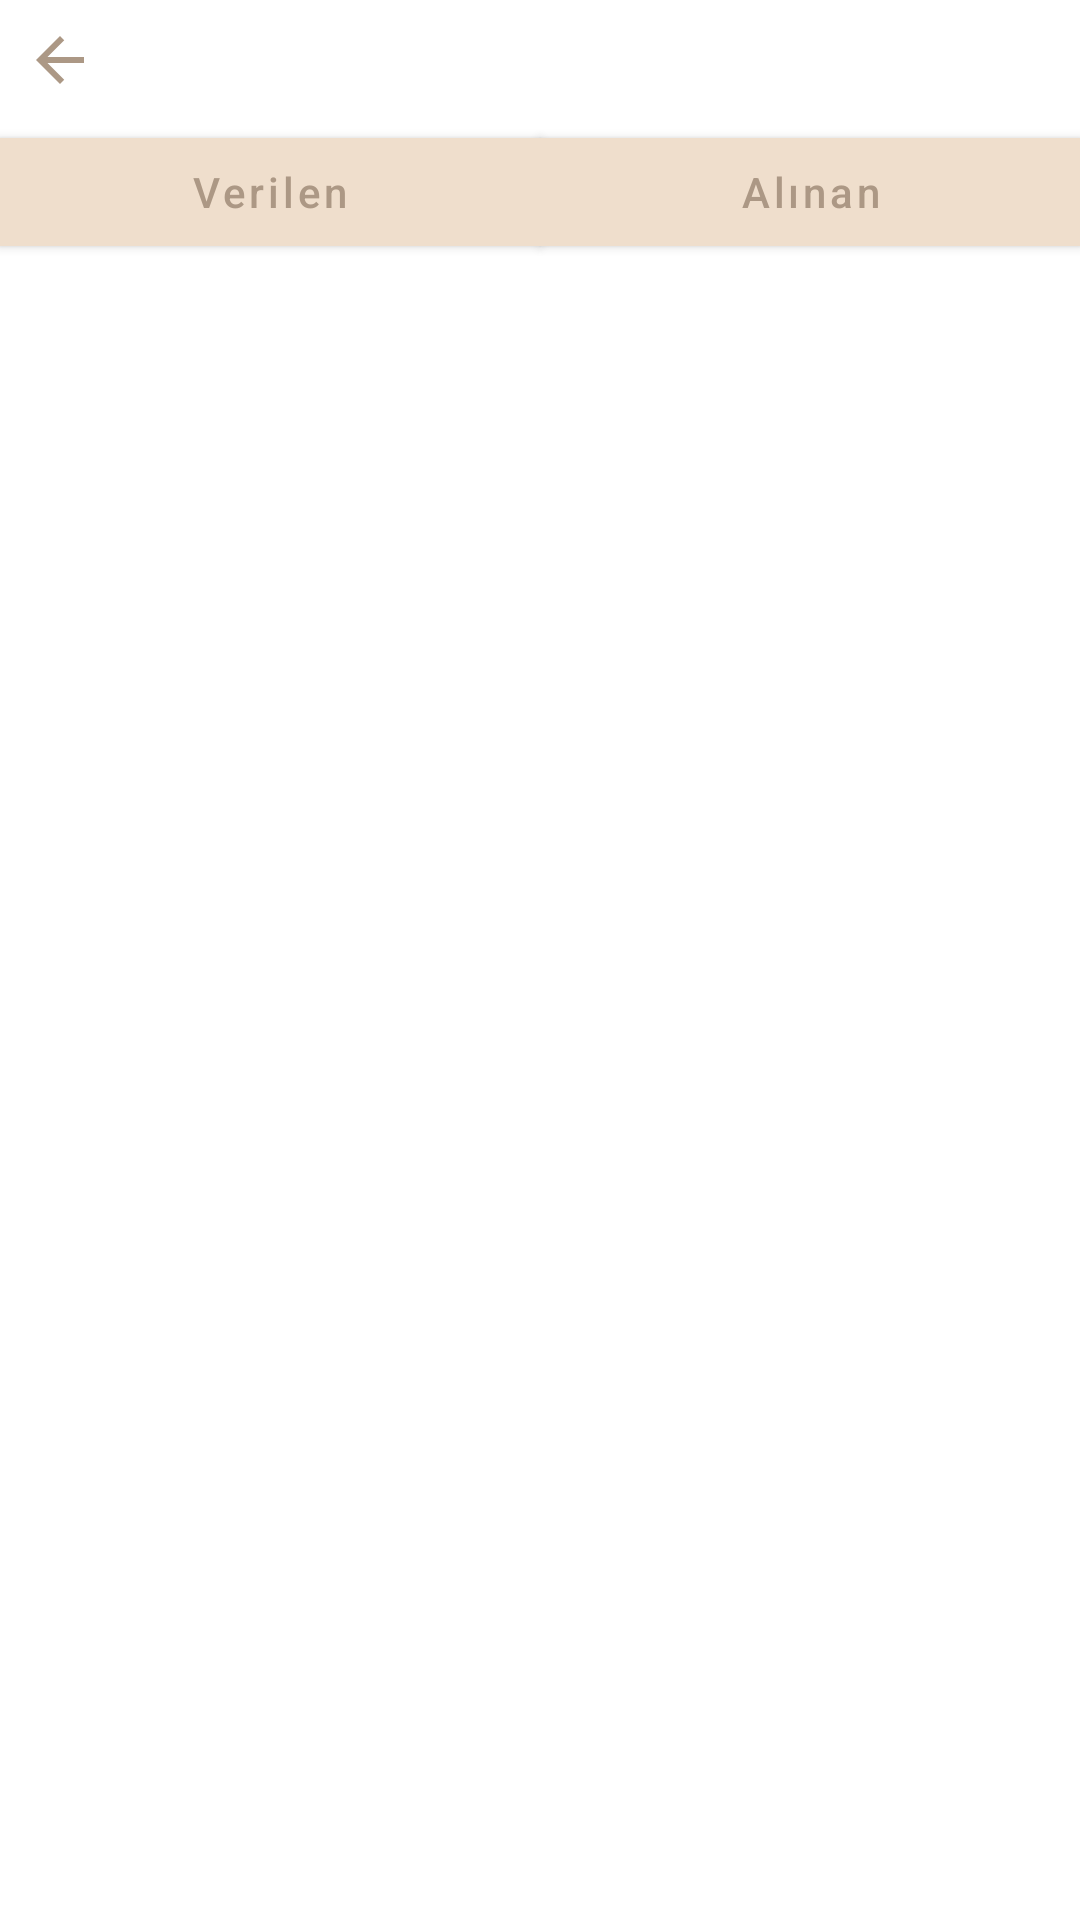

The Android layout XML behind this screen, and the referenced resources:
<!-- AndroidManifest.xml: application theme AppTheme -->
<!-- res/layout/screen_orders.xml -->
<?xml version="1.0" encoding="utf-8"?>
<LinearLayout xmlns:android="http://schemas.android.com/apk/res/android"
    xmlns:app="http://schemas.android.com/apk/res-auto"
    xmlns:tools="http://schemas.android.com/tools"
    android:layout_width="match_parent"
    android:layout_height="match_parent"
    android:orientation="vertical"
    tools:context=".App.Screens.OrderScreen">

    <ImageButton
        android:id="@+id/ibtn_order_screen_go_back"
        android:layout_width="wrap_content"
        android:layout_height="wrap_content"
        android:background="@android:color/transparent"
        android:src="@drawable/ic_arrow_back_dark"
        android:padding="8dp"/>

    <LinearLayout
        android:layout_width="match_parent"
        android:layout_height="wrap_content"
        android:orientation="horizontal">

        <com.google.android.material.button.MaterialButton
            android:id="@+id/btn_screen_order_from"
            android:text="Verilen"
            android:textColor="@color/colorPrimaryDark"
            android:textAllCaps="false"
            android:layout_weight="1"
            android:layout_width="0dp"
            android:layout_height="wrap_content"
            app:cornerRadius="0dp"
            android:backgroundTint="@color/colorPrimary"/>

        <com.google.android.material.button.MaterialButton
            android:id="@+id/btn_screen_order_to"
            android:text="Alınan"
            android:textColor="@color/colorPrimaryDark"
            android:textAllCaps="false"
            android:layout_weight="1"
            android:layout_width="0dp"
            android:layout_height="wrap_content"
            app:cornerRadius="0dp"/>
    </LinearLayout>

    <androidx.recyclerview.widget.RecyclerView
        android:id="@+id/rv_screen_order_orders"
        android:layout_width="match_parent"
        android:layout_height="match_parent"/>
</LinearLayout>
<!-- resources referenced by this layout -->
<resources>
  <color name="colorPrimary">#efdecc</color>
  <color name="colorPrimaryDark">#ac9885</color>
  <!-- drawable ic_arrow_back_dark (drawable) -->
  <vector android:height="24dp" android:tint="#AC9885"
      android:viewportHeight="24.0" android:viewportWidth="24.0"
      android:width="24dp" xmlns:android="http://schemas.android.com/apk/res/android">
      <path android:fillColor="#FF000000" android:pathData="M20,11H7.83l5.59,-5.59L12,4l-8,8 8,8 1.41,-1.41L7.83,13H20v-2z"/>
  </vector>
  <style name="AppTheme" parent="Theme.MaterialComponents.DayNight.NoActionBar">
          
          <item name="colorPrimary">@color/colorPrimary</item>
          <item name="colorPrimaryDark">@color/colorPrimaryDark</item>
          <item name="colorAccent">@color/colorAccent</item>
          <item name="android:navigationBarColor">@android:color/transparent</item>
          <item name="android:windowBackground">@color/colorWhite</item>
      </style>
  <color name="colorAccent">#ac9885</color>
  <color name="colorWhite">#ffffff</color>
</resources>
